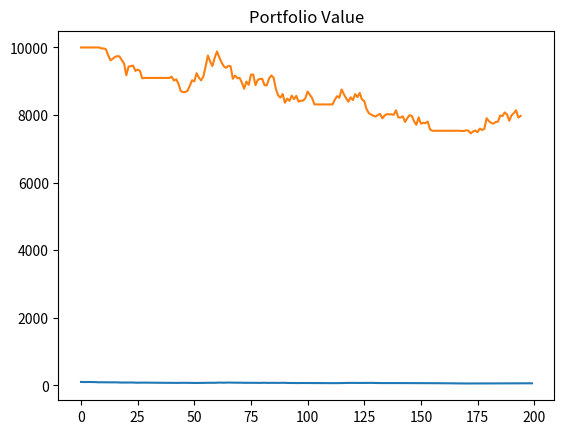

Recreate this plot in Python.
import numpy as np
import matplotlib.pyplot as plt


T = 200
sigma = 0.02

returns = np.random.normal(0, sigma, T)
price = 100 * np.exp(np.cumsum(returns))

cash = 10000
position = 0
entry_price = None

lookback = 5
stop_loss = 0.9
buy_size = 50
sell_size = 50

equity = []

for t in range(lookback, T):
    today_price = price[t]
    past_price = price[t - lookback]

    # ---- 买入：分批 ----
    if cash >= buy_size * today_price and today_price > past_price:
        position += buy_size
        cash -= buy_size * today_price

        if entry_price is None:
            entry_price = today_price
        else:
            entry_price = (entry_price * (position - buy_size) + buy_size * today_price) / position

        print(t, "买入", buy_size, "@", round(today_price, 2))

    # ---- 止损卖出：分批 ----
    if position >= sell_size and today_price < entry_price * stop_loss:
        position -= sell_size
        cash += sell_size * today_price
        print(t, "止损卖出", sell_size, "@", round(today_price, 2))

        if position == 0:
            entry_price = None

    equity.append(cash + position * today_price)

print("\n最终资产:", round(equity[-1], 2))

plt.plot(price)
plt.title("Price")
plt.show()

plt.plot(equity)
plt.title("Portfolio Value")
plt.show()
